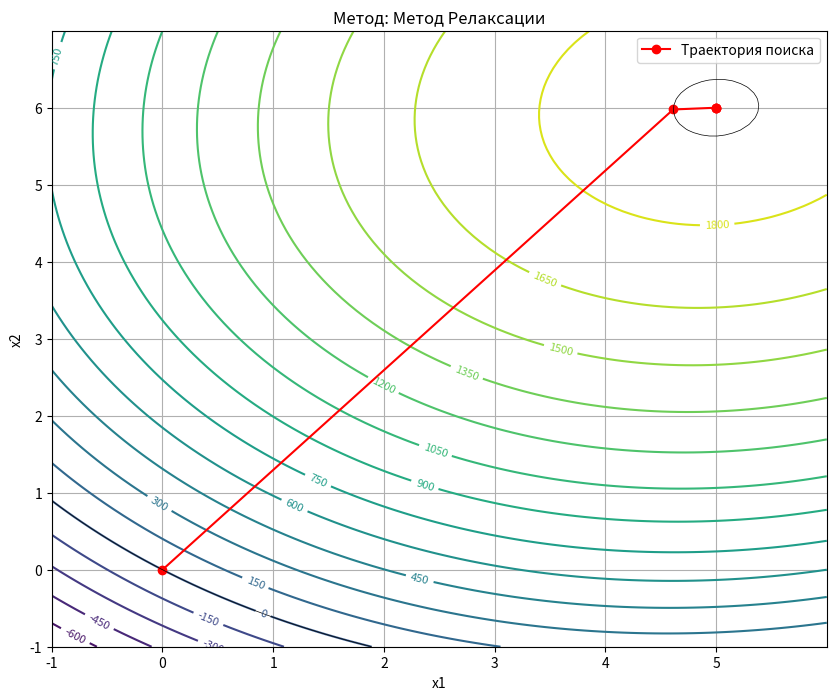
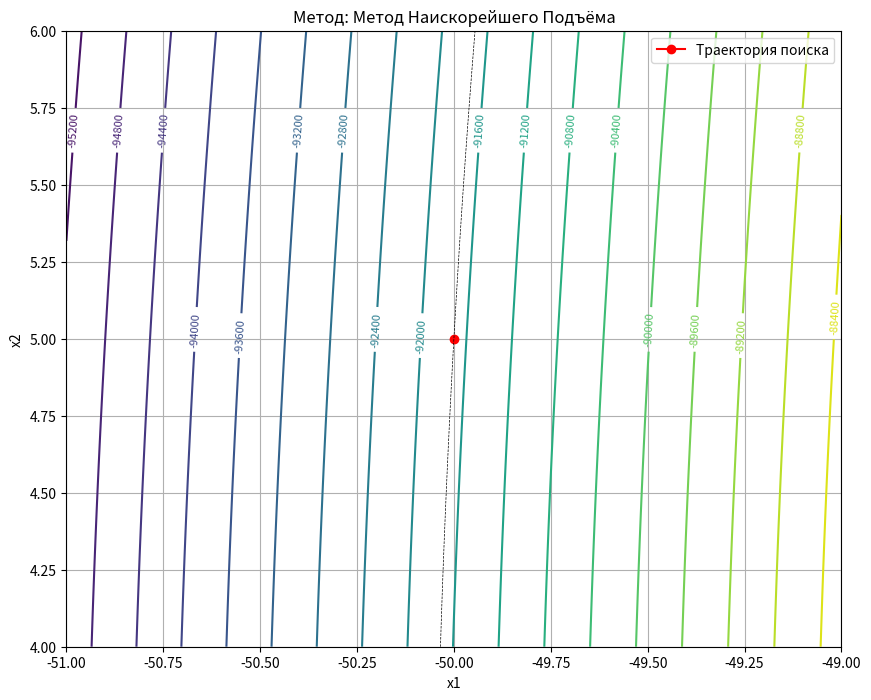
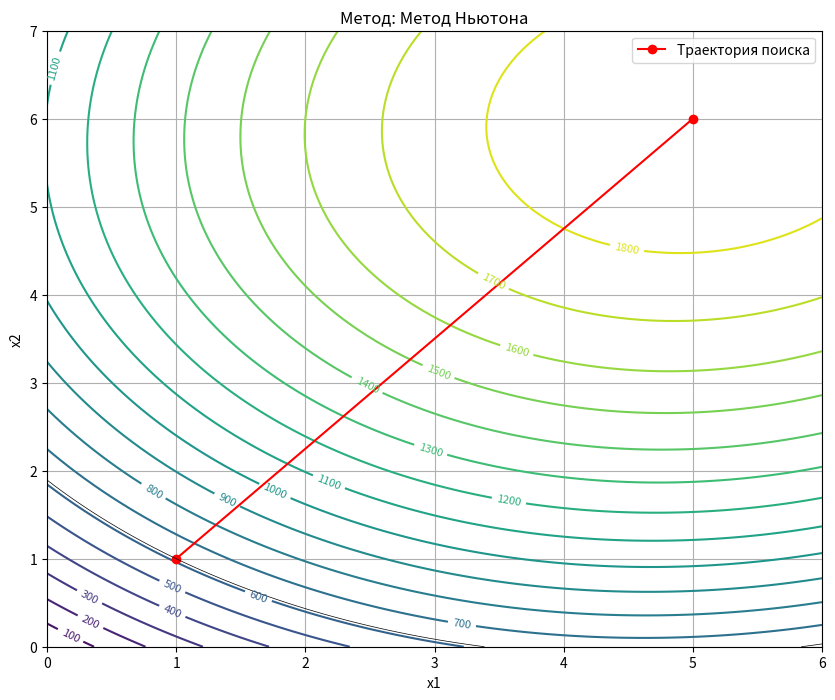
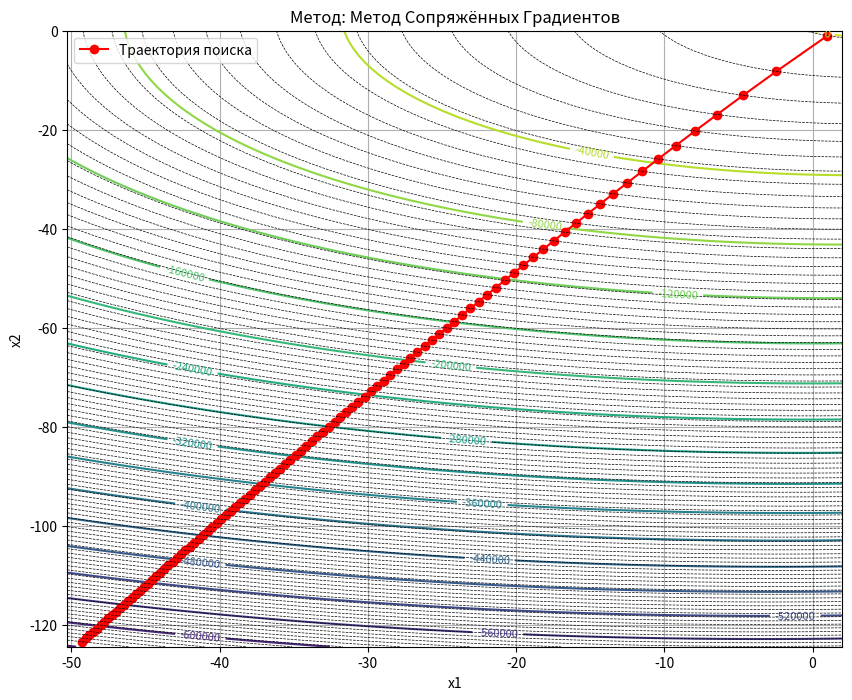
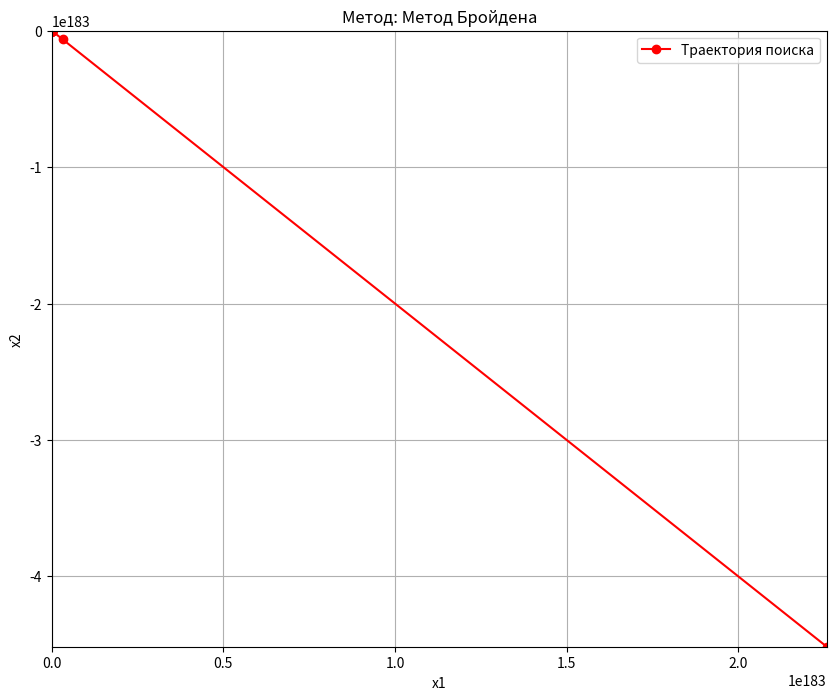
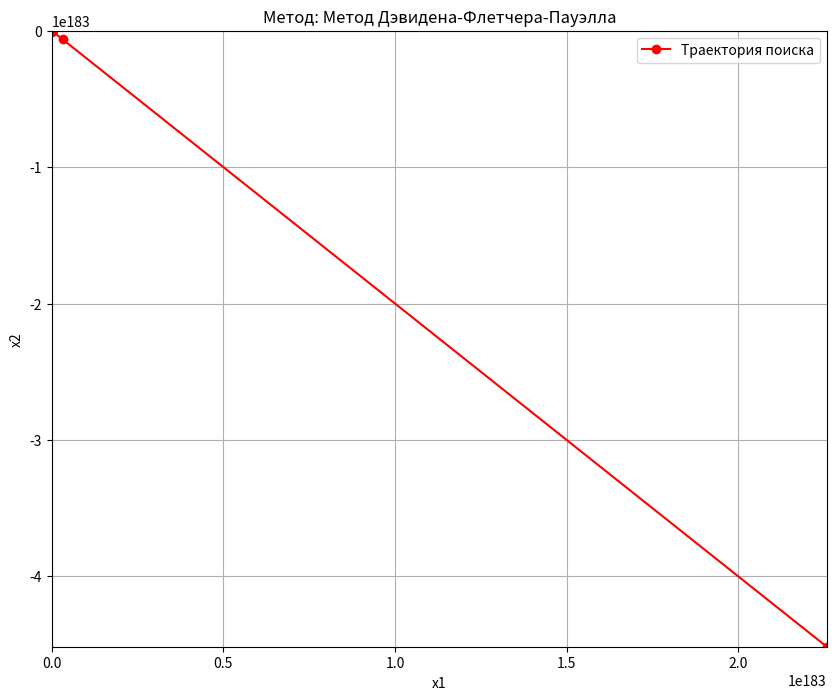

Generate these figures, in order, with matplotlib:
import numpy as np
import matplotlib.pyplot as plt


# --- Общая функция для целевой функции и градиента ---
# noinspection PyShadowingNames
def objective_function(x, C11, C22, C12, C1, C2):
    return C11 * x[0] ** 2 + C22 * x[1] ** 2 + C12 * x[0] * x[1] + C1 * x[0] + C2 * x[1]


# noinspection PyShadowingNames
def gradient(x, C11, C22, C12, C1, C2):
    grad_x1 = 2 * C11 * x[0] + C12 * x[1] + C1
    grad_x2 = 2 * C22 * x[1] + C12 * x[0] + C2
    return np.array([grad_x1, grad_x2])


# --- Функция для построения графика ---
# noinspection PyShadowingNames
def plot_trajectory(history, objective_func, method_name, C11, C22, C12, C1, C2):
    x_vals = np.linspace(min(h[0] for h in history) - 1, max(h[0] for h in history) + 1, 100)
    y_vals = np.linspace(min(h[1] for h in history) - 1, max(h[1] for h in history) + 1, 100)
    X, Y = np.meshgrid(x_vals, y_vals)
    Z = objective_func(np.array([X, Y]), C11, C22, C12, C1, C2)

    plt.figure(figsize=(10, 8))
    CS = plt.contour(X, Y, Z, 20)
    plt.clabel(CS, inline=True, fontsize=8)

    trajectory_x = [h[0] for h in history]
    trajectory_y = [h[1] for h in history]
    plt.plot(trajectory_x, trajectory_y, 'r-o', label='Траектория поиска')

    # Рисуем линии уровня вблизи точек траектории
    for point in history:
        level_value = objective_func(np.array(point[:2]), C11, C22, C12, C1, C2)
        plt.contour(X, Y, Z, levels=[level_value], colors='black', linewidths=0.5)

    plt.xlabel('x1')
    plt.ylabel('x2')
    plt.title(f'Метод: {method_name}')
    plt.legend()
    plt.grid(True)
    plt.show()

    # Вывод траектории в виде таблицы
    print(f"\nТраектория поиска ({method_name}):")
    print("-----------------------------------")
    print("  X(1)      X(2)      f(X)")
    print("-----------------------------------")
    for point in history:
        print(f"{point[0]:.6f}  {point[1]:.6f}  {point[2]:.6f}")
    print("-----------------------------------")


# --- 2. Метод Релаксации ---
# noinspection PyShadowingNames
def relaxation_method(initial_point, C11, C22, C12, C1, C2, tolerance=1e-6, max_iterations=100):
    x = np.array(initial_point, dtype=float)
    history = []
    iteration = 0
    while iteration < max_iterations:
        x_old = x.copy()

        # Оптимизация по x1 (при фиксированном x2) - для максимизации, производная = 0
        x[0] = - (C12 * x[1] + C1) / (2 * C11) if C11 != 0 else x[0]

        # Оптимизация по x2 (при фиксированном x1) - для максимизации, производная = 0
        x[1] = - (C12 * x[0] + C2) / (2 * C22) if C22 != 0 else x[1]

        history.append((x_old[0], x_old[1], objective_function(x_old, C11, C22, C12, C1, C2)))

        if np.linalg.norm(x - x_old) < tolerance:
            break
        iteration += 1
    return x, history


# noinspection PyShadowingNames
def steepest_ascent_with_linesearch(initial_point, C11, C22, C12, C1, C2, tolerance=1e-6, max_iterations=100):
    x = np.array(initial_point)
    history = []
    iteration = 0
    alpha = 1.0  # Начальное значение шага
    rho = 0.1  # Коэффициент уменьшения шага (0 < rho < 1)
    c = 0.1  # Параметр условия достаточного возрастания (0 < c < 1)

    while iteration < max_iterations:
        grad = gradient(x, C11, C22, C12, C1, C2)
        grad_norm_sq = np.dot(grad, grad)
        f_current = objective_function(x, C11, C22, C12, C1, C2)

        alpha_k = alpha
        while objective_function(x + alpha_k * grad, C11, C22, C12, C1, C2) < f_current + c * alpha_k * grad_norm_sq:
            alpha_k *= rho

        x_next = x + alpha_k * grad
        history.append((x[0], x[1], f_current))

        if np.linalg.norm(x_next - x) < tolerance:
            break

        x = x_next
        iteration += 1
    return x, history


# --- 3. Метод Наискорейшего Подъёма ---
# noinspection PyShadowingNames
def steepest_ascent(initial_point, learning_rate, C11, C22, C12, C1, C2, tolerance=1e-5, max_iterations=10):
    x = np.array(initial_point)
    history = []
    iteration = 0
    while iteration < max_iterations:
        grad = gradient(x, C11, C22, C12, C1, C2)
        x_old = x.copy()
        x = x + learning_rate * grad
        history.append((x_old[0], x_old[1], objective_function(x_old, C11, C22, C12, C1, C2)))
        if np.linalg.norm(x - x_old) < tolerance:
            break
        iteration += 1
    return x, history


# --- 4. Метод Ньютона ---
# noinspection PyShadowingNames
def hessian(C11, C22, C12):
    return np.array([[2 * C11, C12],
                     [C12, 2 * C22]])


# noinspection PyShadowingNames
def newton_method(initial_point, C11, C22, C12, C1, C2, tolerance=1e-6, max_iterations=100):
    x = np.array(initial_point, dtype=float)
    history = []
    iteration = 0
    H = hessian(C11, C22, C12)
    H_inv = np.linalg.inv(H)

    while iteration < max_iterations:
        grad = gradient(x, C11, C22, C12, C1, C2)
        x_old = x.copy()
        x = x - np.dot(H_inv, grad)
        history.append((x_old[0], x_old[1], objective_function(x_old, C11, C22, C12, C1, C2)))
        if np.linalg.norm(x - x_old) < tolerance:
            break
        iteration += 1
    return x, history


# --- 5. Метод Сопряжённых Градиентов ---
# noinspection PyShadowingNames
def conjugate_gradient_method(initial_point, C11, C22, C12, C1, C2, tolerance=1e-6, max_iterations=100):
    x = np.array(initial_point, dtype=float)
    g = gradient(x, C11, C22, C12, C1, C2)
    d = g
    history = []
    iteration = 0
    H = hessian(C11, C22, C12)

    while iteration < max_iterations and np.linalg.norm(g) > tolerance:
        alpha = np.dot(g, g) / np.dot(d, np.dot(H, d))
        x_next = x + alpha * d
        g_next = gradient(x_next, C11, C22, C12, C1, C2)
        beta = np.dot(g_next, g_next) / np.dot(g, g)
        d_next = g_next + beta * d

        history.append((x[0], x[1], objective_function(x, C11, C22, C12, C1, C2)))

        x = x_next
        g = g_next
        d = d_next
        iteration += 1
    return x, history


# --- 6. Метод Бройдена ---
# noinspection PyShadowingNames
def broyden_method(initial_point, C11, C22, C12, C1, C2, tolerance=1e-6, max_iterations=100):
    x = np.array(initial_point, dtype=float)
    grad = gradient(x, C11, C22, C12, C1, C2)
    B = np.eye(len(initial_point))
    history = []
    iteration = 0

    while iteration < max_iterations and np.linalg.norm(grad) > tolerance:
        p = -B @ grad
        x_next = x + p
        grad_next = gradient(x_next, C11, C22, C12, C1, C2)
        s = x_next - x
        y = grad_next - grad

        Bs = B @ s
        if np.dot(s, Bs) != 0:
            B = B + np.outer(s - Bs, s @ B) / (s @ Bs)

        history.append((x[0], x[1], objective_function(x, C11, C22, C12, C1, C2)))

        x = x_next
        grad = grad_next
        iteration += 1
    return x, history


# --- 7. Метод Дэвидена-Флетчера-Пауэлла (DFP) ---
# noinspection PyShadowingNames
def dfp_method(initial_point, C11, C22, C12, C1, C2, tolerance=1e-6, max_iterations=100):
    x = np.array(initial_point, dtype=float)
    grad = gradient(x, C11, C22, C12, C1, C2)
    H = np.eye(len(initial_point))
    history = []
    iteration = 0

    while iteration < max_iterations and np.linalg.norm(grad) > tolerance:
        p = -H @ grad
        alpha = 1.0  # Можно добавить процедуру одномерной оптимизации
        x_next = x + alpha * p
        grad_next = gradient(x_next, C11, C22, C12, C1, C2)
        s = x_next - x
        y = grad_next - grad

        s_y = np.dot(s, y)
        Hy = np.dot(H, y)
        yHy = np.dot(y, Hy)

        if s_y > 1e-8 and yHy > 1e-8:  # Проверка на положительную определенность
            H = H + np.outer(s, s) / s_y - np.outer(Hy, Hy) / yHy

        history.append((x[0], x[1], objective_function(x, C11, C22, C12, C1, C2)))

        x = x_next
        grad = grad_next
        iteration += 1
    return x, history


# --- Задание коэффициентов ---
C11 = -31
C22 = -34
C12 = 4
C1 = 286
C2 = 388

# --- Выбор начальных точек для демонстрации особенностей методов ---
initial_point_relaxation = [0.0, 0.0]
initial_point_steepest = [-50.0, 5.0]
initial_point_newton = [1.0, 1.0]
initial_point_conjugate = [1.0, -1.0]
initial_point_broyden = [1.0, 1.0]
initial_point_dfp = [1.0, 1.0]

# --- Решение задачи различными методами и визуализация ---
# 2. Метод Релаксации
optimal_point_relaxation, history_relaxation = relaxation_method(initial_point_relaxation, C11, C22, C12, C1, C2)
plot_trajectory(history_relaxation, objective_function, "Метод Релаксации", C11, C22, C12, C1, C2)

# 3. Метод Наискорейшего Подъёма
learning_rate_steepest = 0.1  # Подберите шаг обучения
optimal_point_steepest, history_steepest = steepest_ascent_with_linesearch(initial_point_steepest,
                                                                           learning_rate_steepest, C11, C22,
                                                                           C12, C1, C2)
plot_trajectory(history_steepest, objective_function, "Метод Наискорейшего Подъёма", C11, C22, C12, C1, C2)

# 4. Метод Ньютона
optimal_point_newton, history_newton = newton_method(initial_point_newton, C11, C22, C12, C1, C2)
plot_trajectory(history_newton, objective_function, "Метод Ньютона", C11, C22, C12, C1, C2)

# 5. Метод Сопряжённых Градиентов
optimal_point_conjugate, history_conjugate = conjugate_gradient_method(initial_point_conjugate, C11, C22, C12, C1, C2)
plot_trajectory(history_conjugate, objective_function, "Метод Сопряжённых Градиентов", C11, C22, C12, C1, C2)

# 6. Метод Бройдена
optimal_point_broyden, history_broyden = broyden_method(initial_point_broyden, C11, C22, C12, C1, C2)
plot_trajectory(history_broyden, objective_function, "Метод Бройдена", C11, C22, C12, C1, C2)

# 7. Метод Дэвидена-Флетчера-Пауэлла
optimal_point_dfp, history_dfp = dfp_method(initial_point_dfp, C11, C22, C12, C1, C2)
plot_trajectory(history_dfp, objective_function, "Метод Дэвидена-Флетчера-Пауэлла", C11, C22, C12, C1, C2)
